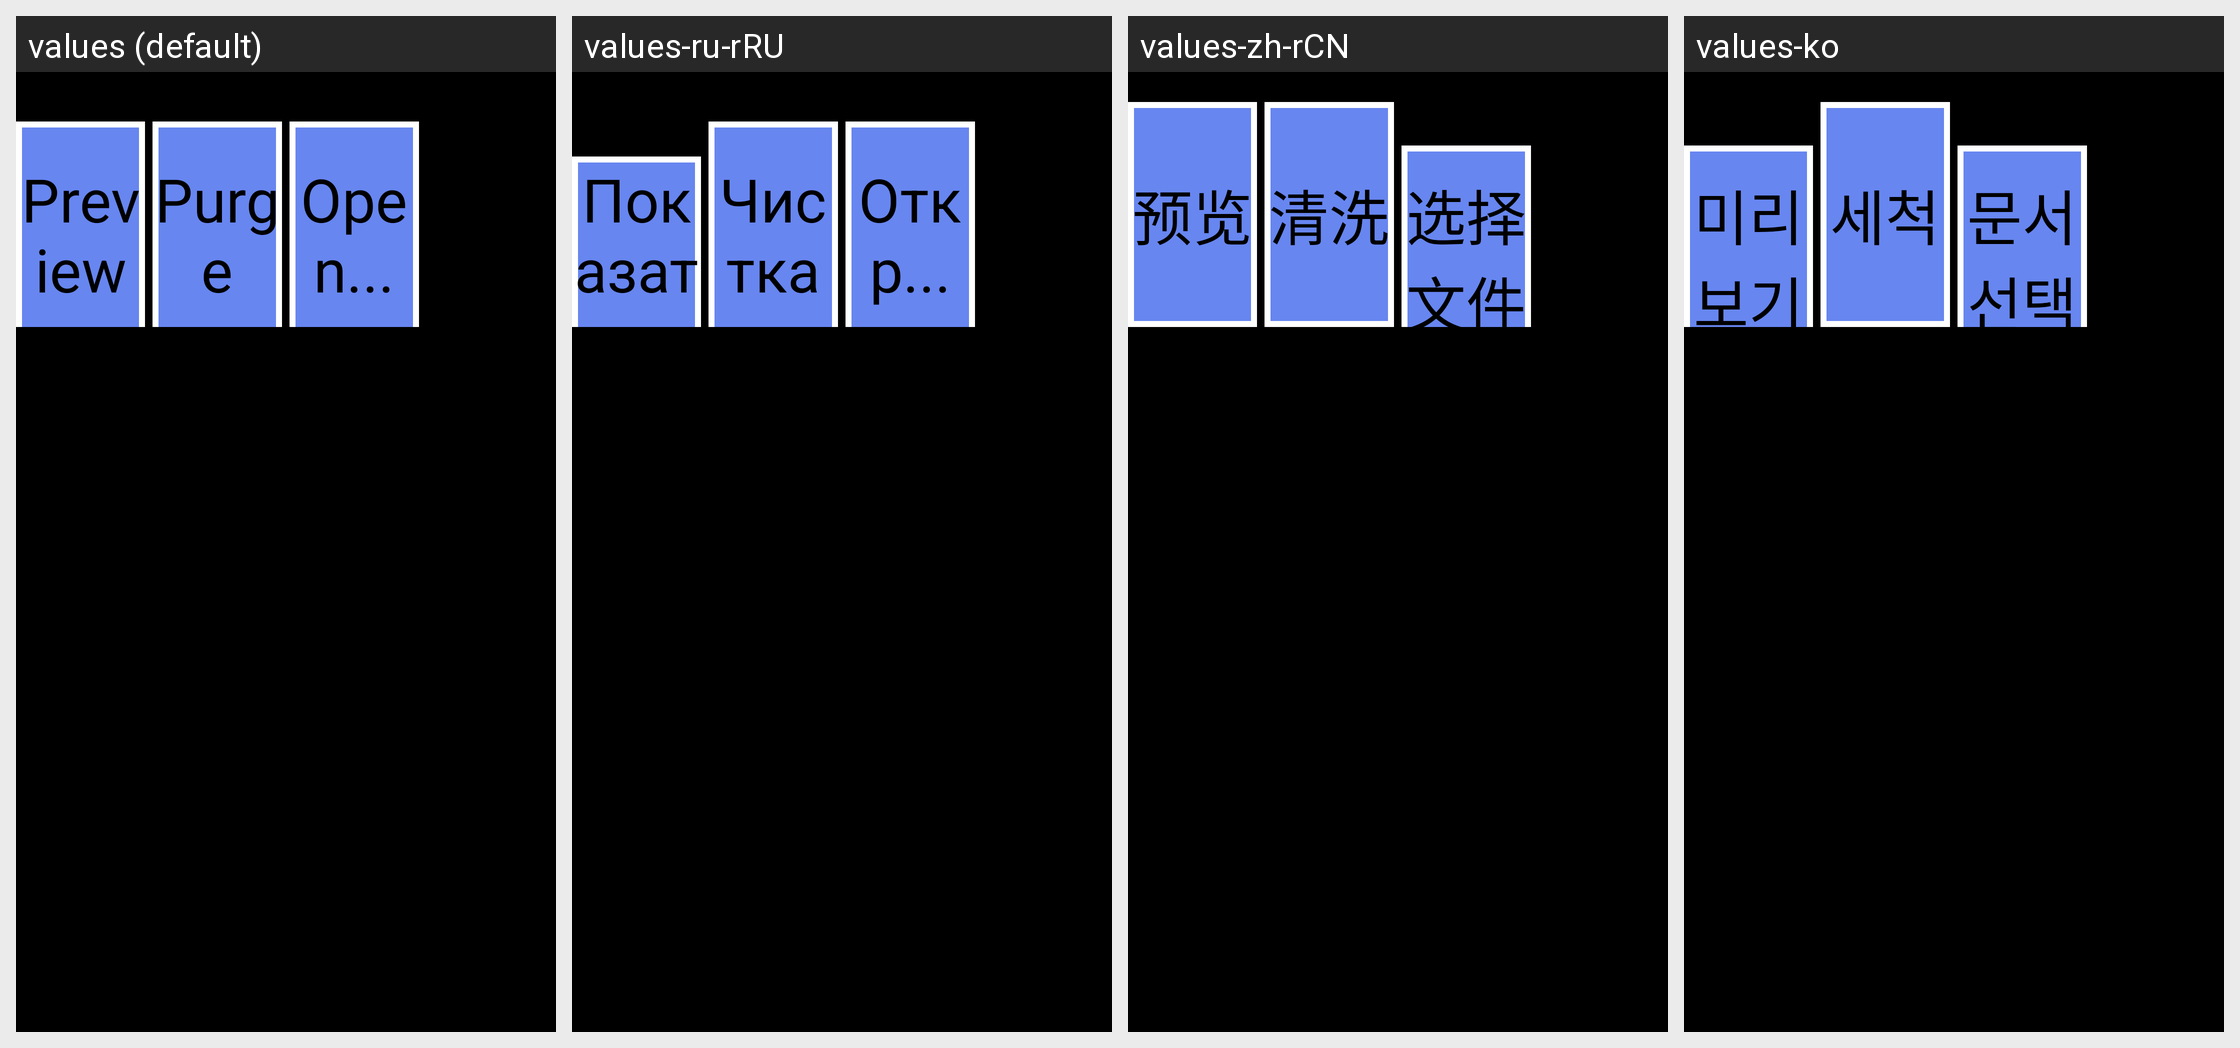

This grid shows one Android layout under several languages. Give, for every string resource on the screen, its name, the default text and each shown locale's text.
Android screen res/layout/custom1_frame.xml rendered under 4 locales, left to right: values (default), values-ru-rRU, values-zh-rCN, values-ko. Device: Nexus 5 (rendered at 1080×1920; each locale shown at half size, 540×960, under a caption strip naming it); theme android:Theme.NoTitleBar.Fullscreen.
Other locales in the repository, not shown: values-cs-rCZ, values-de, values-es, values-fr, values-it, values-it-rIT, values-ja, values-pt-rBR, values-pt-rPT, values-tr, values-zh, values-zh-rTW.
Strings drawn on this screen, with the default value and each locale's value (text and hints the layout hard-codes, and strings that could not be matched under every locale, appear in the picture but are not listed):

str_preview
  values: Preview
  values-ru-rRU: Показать
  values-zh-rCN: 预览
  values-ko: 미리보기

str_btn_clean
  values: Purge
  values-ru-rRU: Чистка
  values-zh-rCN: 清洗
  values-ko: 세척

str_openfile
  values: Open...
  values-ru-rRU: Откр...
  values-zh-rCN: 选择文件
  values-ko: 문서선택
